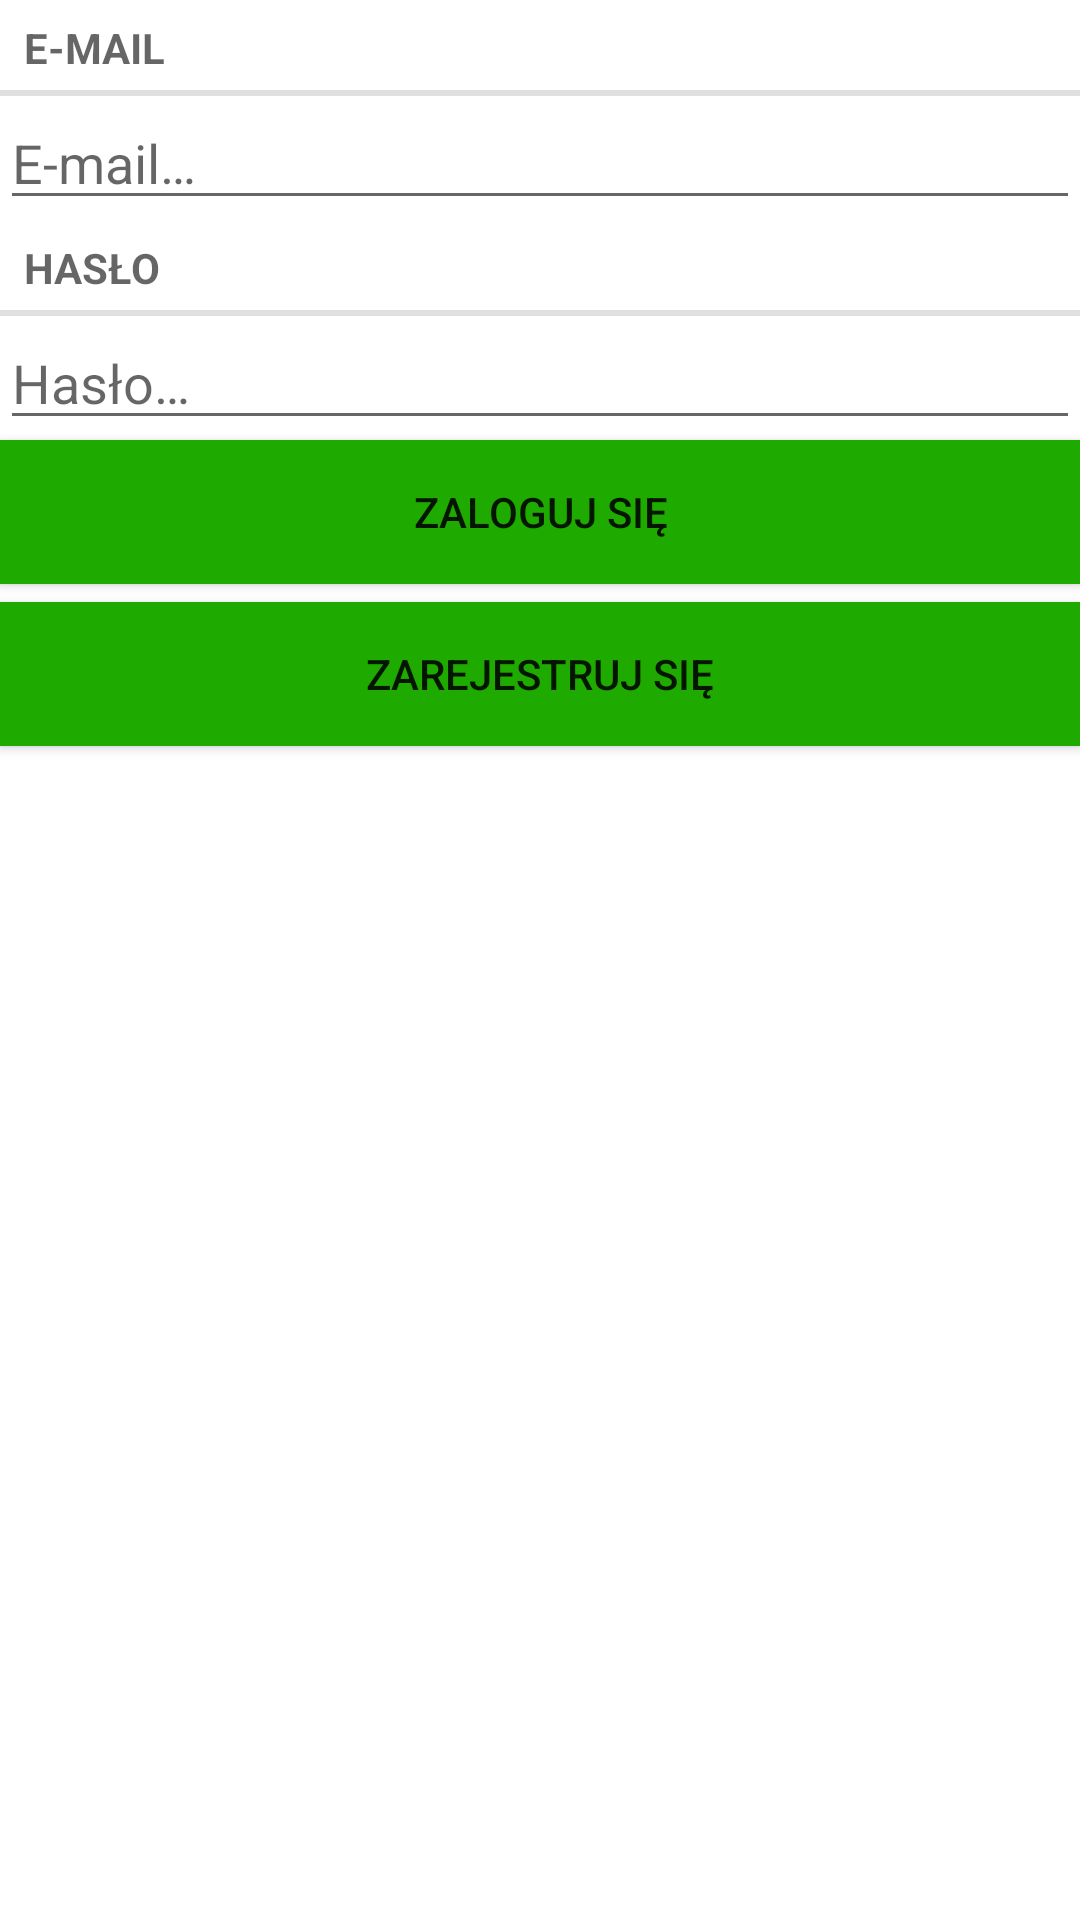

Produce the Android XML layout that renders to this screen, including the resource entries it uses.
<!-- AndroidManifest.xml: application theme Theme.ToDo -->
<!-- res/layout/activity_login.xml -->
<?xml version="1.0" encoding="utf-8"?>
<LinearLayout xmlns:android="http://schemas.android.com/apk/res/android"
    xmlns:tools="http://schemas.android.com/tools"
    android:layout_width="match_parent"
    android:layout_height="match_parent"
    tools:context=".user.LoginActivity"
    android:orientation="vertical">

    <TextView
        style="?android:listSeparatorTextViewStyle"
        android:layout_width="match_parent"
        android:layout_height="wrap_content"
        android:text="@string/email_label"
        />

    <EditText
        android:id="@+id/email"
        android:layout_width="match_parent"
        android:layout_height="wrap_content"
        android:hint="@string/email_hint"
        android:inputType="textEmailAddress"
        />

    <TextView
        style="?android:listSeparatorTextViewStyle"
        android:layout_width="match_parent"
        android:layout_height="wrap_content"
        android:text="@string/password_label"/>

    <EditText
        android:id="@+id/password"
        android:layout_width="match_parent"
        android:layout_height="wrap_content"
        android:hint="@string/password_hint"
        android:inputType="textPassword"
        />

    <Button
        android:id="@+id/button_login"
        android:layout_width="match_parent"
        android:layout_height="wrap_content"
        android:text="@string/button_login"
        android:layout_marginBottom="@dimen/small_margin"
        android:background="@color/colorPrimaryDark" />

    <Button
        android:id="@+id/button_register"
        android:layout_width="match_parent"
        android:layout_height="wrap_content"
        android:text="@string/button_register"
        android:background="@color/colorPrimaryDark" />

</LinearLayout>
<!-- resources referenced by this layout -->
<resources>
  <color name="colorPrimaryDark">#1faa00</color>
  <dimen name="small_margin">6dp</dimen>
  <string name="button_login">Zaloguj się</string>
  <string name="button_register">Zarejestruj się</string>
  <string name="email_hint">E-mail…</string>
  <string name="email_label">E-mail</string>
  <string name="password_hint">Hasło…</string>
  <string name="password_label">Hasło</string>
  <style name="Theme.ToDo" parent="Theme.MaterialComponents.DayNight.DarkActionBar">
          
          <item name="colorPrimary">@color/colorPrimary</item>
          <item name="colorPrimaryVariant">@color/colorPrimaryDark</item>
          <item name="colorOnPrimary">@color/black</item>
          
          <item name="colorSecondary">@color/teal_200</item>
          <item name="colorSecondaryVariant">@color/teal_700</item>
          <item name="colorOnSecondary">@color/black</item>
          
          <item name="android:statusBarColor" tools:targetApi="l">?attr/colorPrimaryVariant</item>
          
      </style>
  <color name="colorPrimary">#64dd17</color>
  <color name="black">#FF000000</color>
  <color name="teal_200">#FF03DAC5</color>
  <color name="teal_700">#FF018786</color>
</resources>
